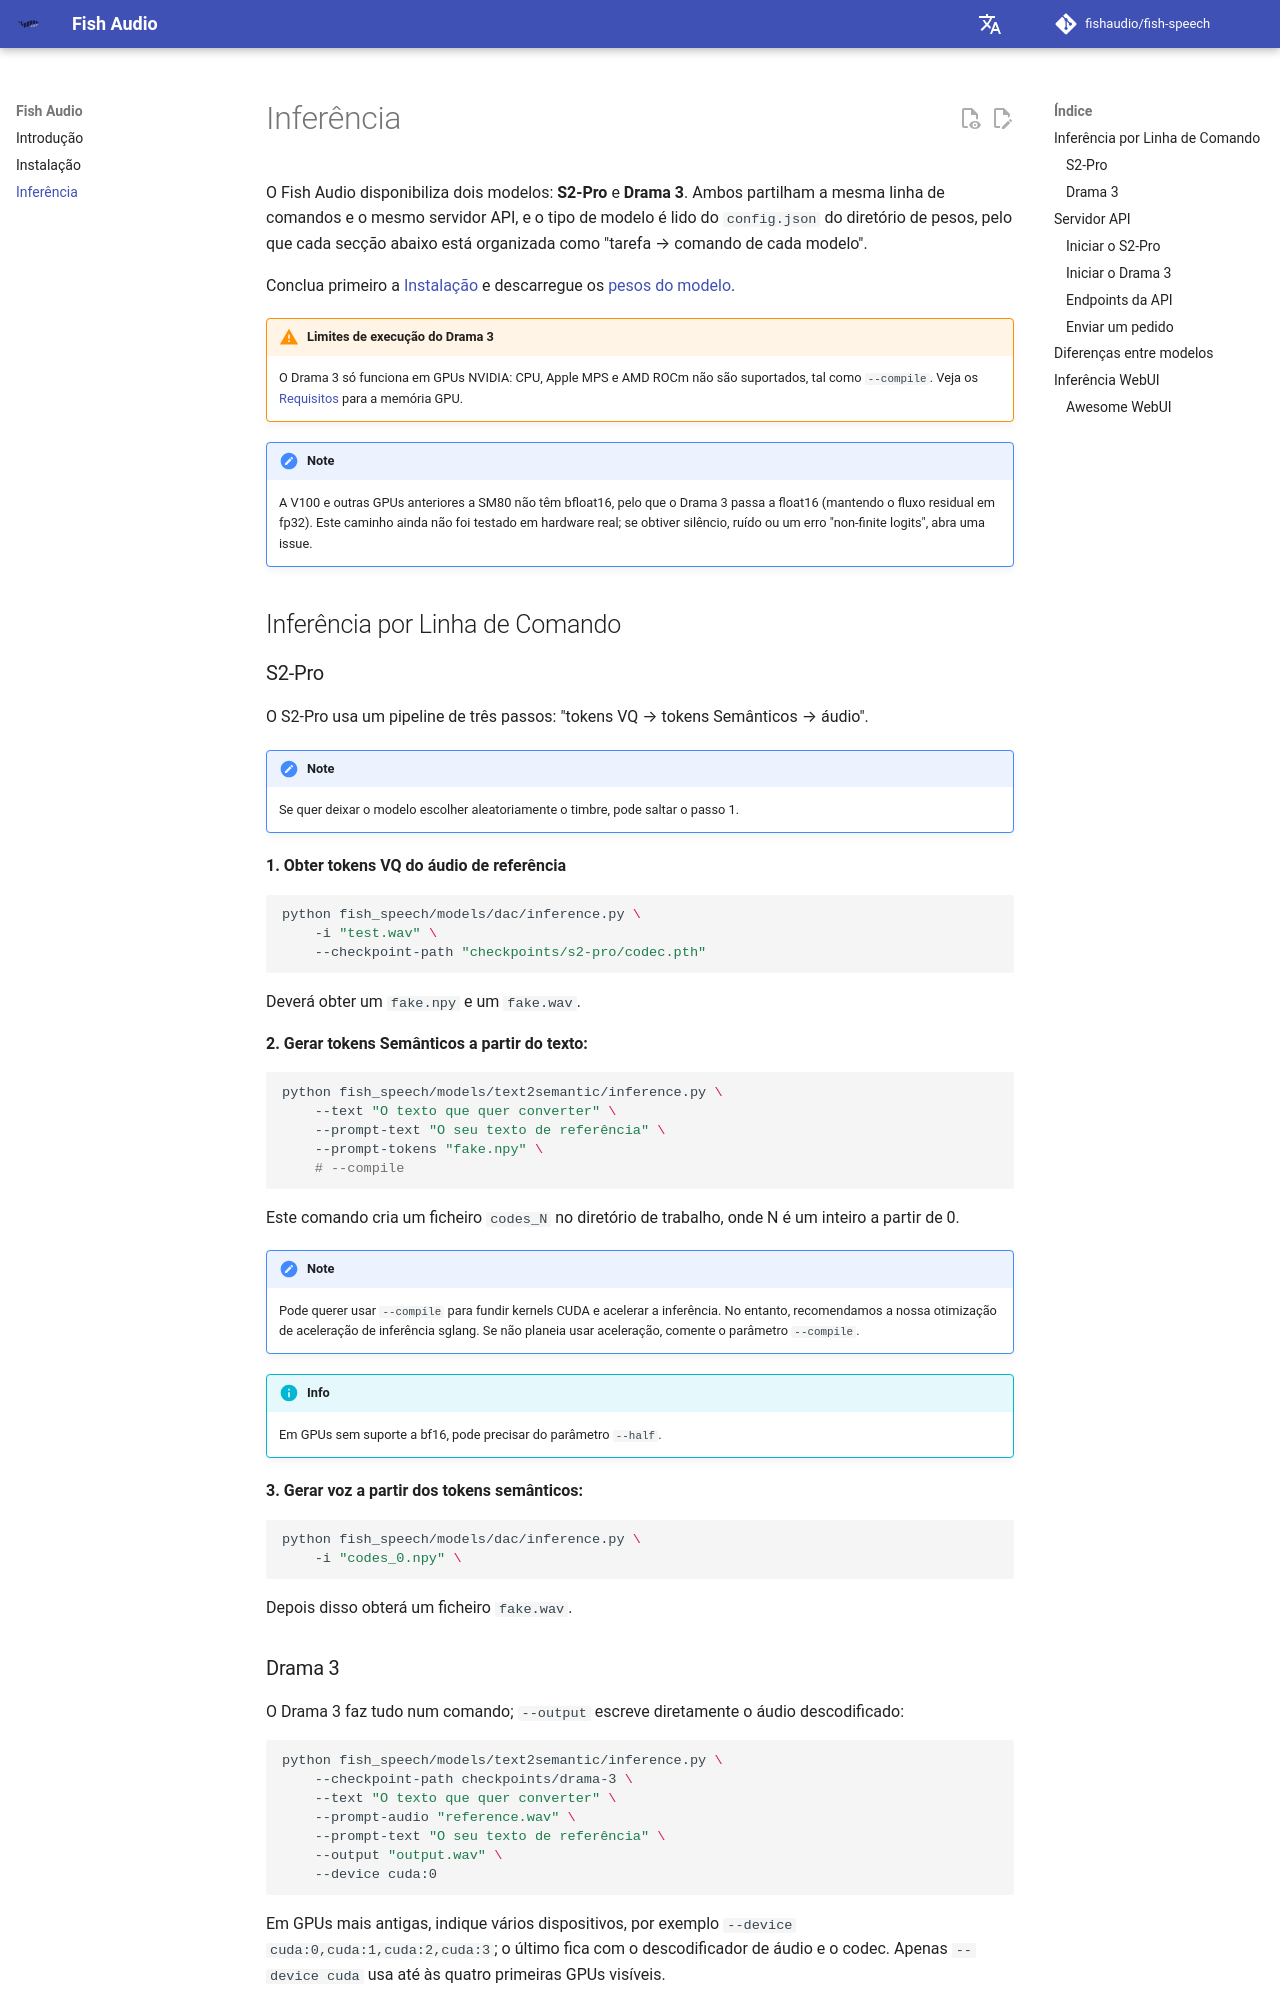

repository: peterrosetu/fish-speech · page: pt/inference/index.html · generator: mkdocs

# Inferência

O Fish Audio disponibiliza dois modelos: **S2-Pro** e **Drama 3**. Ambos partilham a mesma linha de comandos e o mesmo servidor API, e o tipo de modelo é lido do `config.json` do diretório de pesos, pelo que cada secção abaixo está organizada como "tarefa → comando de cada modelo".

Conclua primeiro a [Instalação](install.md) e descarregue os [pesos do modelo](install.md#baixar-pesos).

!!! warning "Limites de execução do Drama 3"
    O Drama 3 só funciona em GPUs NVIDIA: CPU, Apple MPS e AMD ROCm não são suportados, tal como `--compile`. Veja os [Requisitos](install.md#requisitos) para a memória GPU.

!!! note
    A V100 e outras GPUs anteriores a SM80 não têm bfloat16, pelo que o Drama 3 passa a float16 (mantendo o fluxo residual em fp32). Este caminho ainda não foi testado em hardware real; se obtiver silêncio, ruído ou um erro "non-finite logits", abra uma issue.

## Inferência por Linha de Comando

### S2-Pro

O S2-Pro usa um pipeline de três passos: "tokens VQ → tokens Semânticos → áudio".

!!! note
    Se quer deixar o modelo escolher aleatoriamente o timbre, pode saltar o passo 1.

**1. Obter tokens VQ do áudio de referência**

```bash
python fish_speech/models/dac/inference.py \
    -i "test.wav" \
    --checkpoint-path "checkpoints/s2-pro/codec.pth"
```

Deverá obter um `fake.npy` e um `fake.wav`.

**2. Gerar tokens Semânticos a partir do texto:**

```bash
python fish_speech/models/text2semantic/inference.py \
    --text "O texto que quer converter" \
    --prompt-text "O seu texto de referência" \
    --prompt-tokens "fake.npy" \
    # --compile
```

Este comando cria um ficheiro `codes_N` no diretório de trabalho, onde N é um inteiro a partir de 0.

!!! note
    Pode querer usar `--compile` para fundir kernels CUDA e acelerar a inferência. No entanto, recomendamos a nossa otimização de aceleração de inferência sglang.
    Se não planeia usar aceleração, comente o parâmetro `--compile`.

!!! info
    Em GPUs sem suporte a bf16, pode precisar do parâmetro `--half`.

**3. Gerar voz a partir dos tokens semânticos:**

```bash
python fish_speech/models/dac/inference.py \
    -i "codes_0.npy" \
```

Depois disso obterá um ficheiro `fake.wav`.
